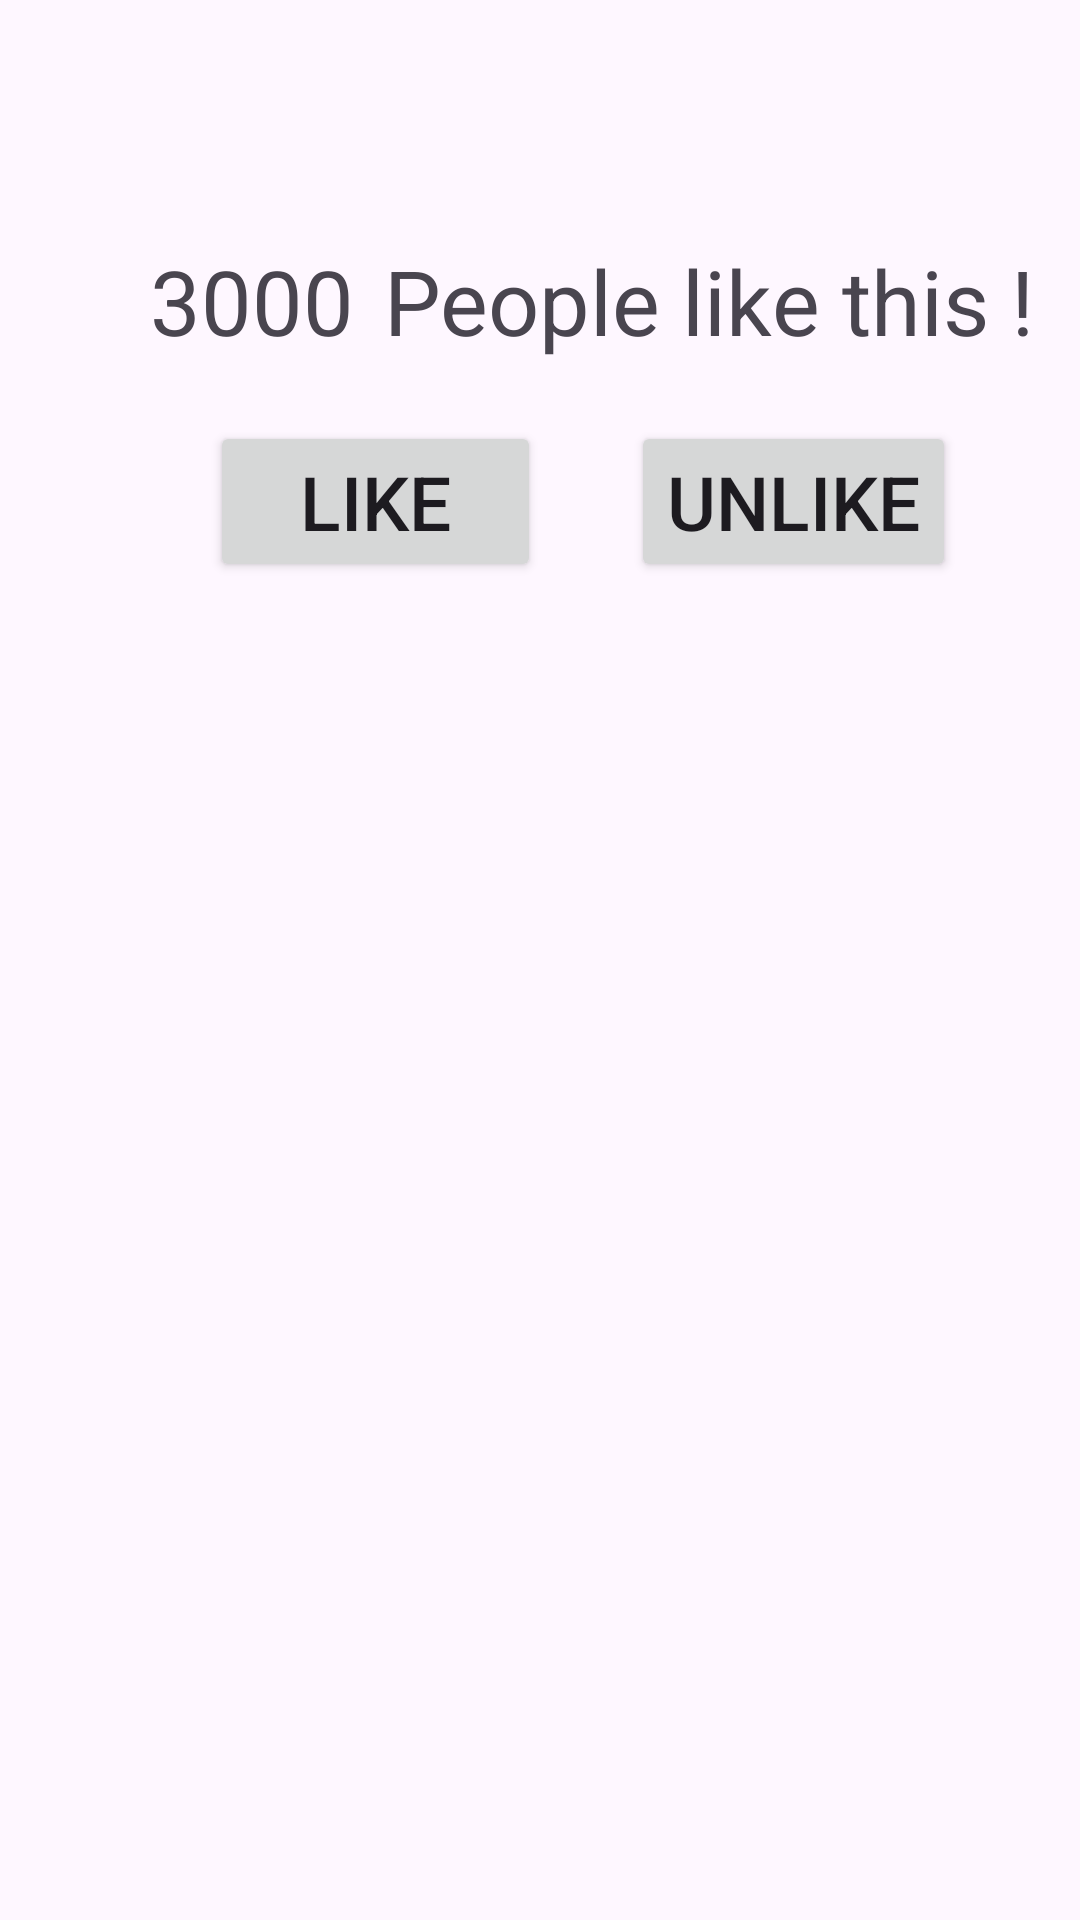

Reconstruct the res/layout file that produces this screen, plus the resources it refers to.
<!-- AndroidManifest.xml: application theme Theme.AndroidPractise -->
<!-- res/layout/activity_like_and_unlike.xml -->
<?xml version="1.0" encoding="utf-8"?>
<RelativeLayout
    xmlns:android="http://schemas.android.com/apk/res/android"
    android:layout_width="match_parent"
    android:layout_height="match_parent">

    <ImageView
        android:id="@+id/sastified_emoji"
        android:layout_width="wrap_content"
        android:layout_height="wrap_content"
        android:layout_centerHorizontal="true"
        android:layout_marginTop="50dp"
        android:src="@drawable/sastified_emoji"/>

    <ImageView
        android:id="@+id/angry_emoji"
        android:layout_width="wrap_content"
        android:layout_height="wrap_content"
        android:layout_centerHorizontal="true"
        android:layout_marginTop="50dp"
        android:visibility="invisible"
        android:src="@drawable/angry_emoji"/>

    <TextView
        android:id="@+id/txt"
        android:layout_width="wrap_content"
        android:layout_height="wrap_content"
        android:text="3000"
        android:textSize="30dp"
        android:layout_marginTop="30dp"
        android:layout_marginLeft="50dp"
        android:layout_below="@id/sastified_emoji"/>

    <TextView
        android:layout_width="wrap_content"
        android:layout_height="wrap_content"
        android:layout_toRightOf="@id/txt"
        android:layout_alignTop="@id/txt"
        android:textSize="30dp"
        android:layout_marginLeft="10dp"
        android:text="People like this !"
        />

    <LinearLayout
        android:layout_width="wrap_content"
        android:layout_height="wrap_content"
        android:layout_below="@id/txt"
        android:layout_marginLeft="70dp"
        android:layout_marginTop="20dp">

        <Button
            android:id="@+id/like"
            android:layout_width="wrap_content"
            android:layout_height="wrap_content"
            android:text="Like"
            android:paddingHorizontal="30dp"
            android:textSize="25dp" />

        <Button
            android:id="@+id/unlike"
            android:layout_width="wrap_content"
            android:layout_height="wrap_content"
            android:text="Unlike"
            android:layout_marginLeft="30dp"
            android:textSize="25dp" />

    </LinearLayout>





</RelativeLayout>
<!-- resources referenced by this layout -->
<resources>
  <style name="Theme.AndroidPractise" parent="Base.Theme.AndroidPractise" />
  <style name="Base.Theme.AndroidPractise" parent="Theme.Material3.DayNight.NoActionBar">
          
          
      </style>
</resources>
